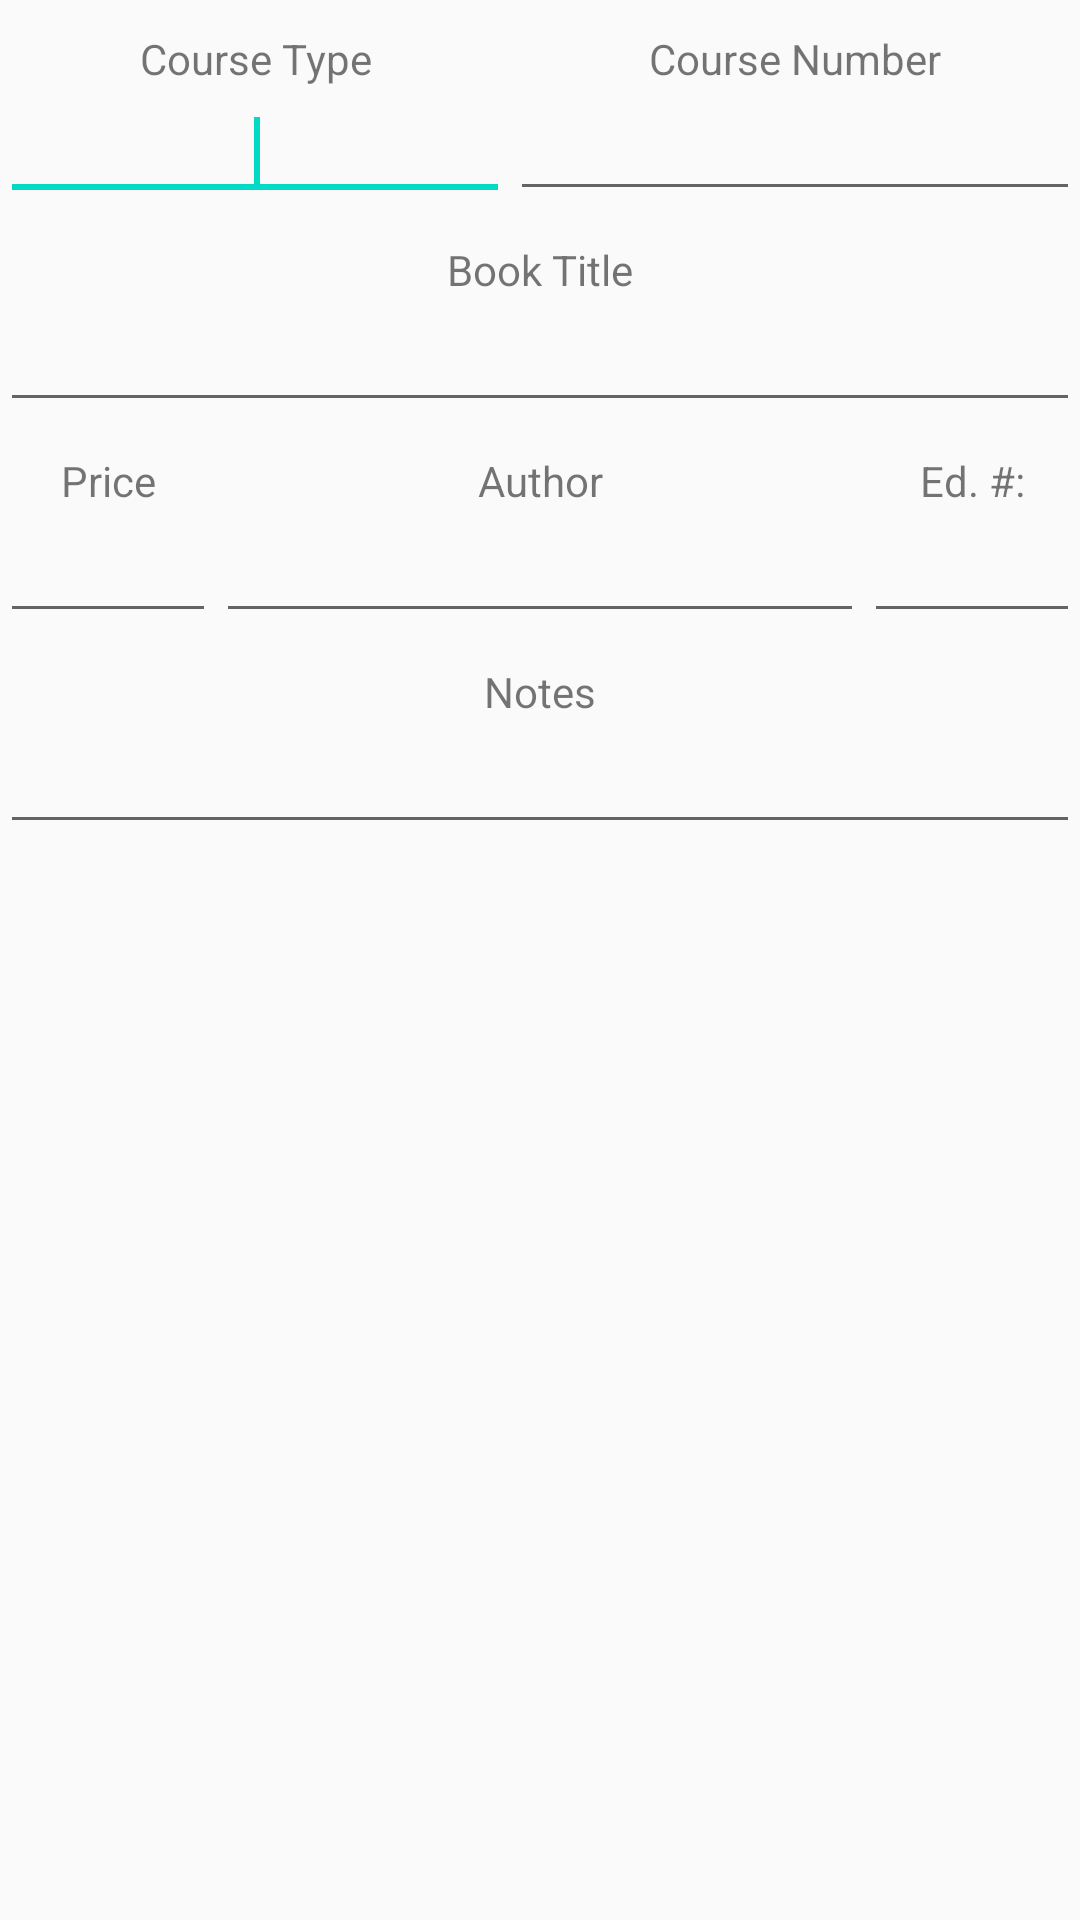

Write the Android layout XML for this screen, with the resource values it uses.
<!-- AndroidManifest.xml: application theme AppTheme -->
<!-- res/layout/add_book_dialog_layout.xml -->
<?xml version="1.0" encoding="utf-8"?>
<ScrollView xmlns:android="http://schemas.android.com/apk/res/android"
    android:id="@+id/add_book_dialog_view"
    android:layout_width="match_parent"
    android:layout_height="match_parent">

    

    <LinearLayout
        android:layout_width="match_parent"
        android:layout_height="wrap_content"
        android:orientation="vertical">

        

        <LinearLayout
            android:layout_width="match_parent"
            android:layout_height="match_parent"
            android:gravity="center"
            android:orientation="horizontal"
            android:baselineAligned="false"
            android:focusable="true">

            <LinearLayout
                android:layout_width="wrap_content"
                android:layout_height="match_parent"
                android:layout_weight="1"
                android:orientation="vertical"
                android:focusable="true">

                <TextView
                    android:layout_width="match_parent"
                    android:layout_height="wrap_content"
                    android:layout_marginTop="10dp"
                    android:labelFor="@id/sell_course_type_text"
                    android:text="@string/coursesubj"
                    android:textAlignment="center" />

                <EditText
                    android:id="@+id/sell_course_type_text"
                    android:gravity="center"
                    android:layout_width="match_parent"
                    android:layout_height="wrap_content"
                    android:inputType="textCapCharacters"
                    android:nextFocusDown="@id/sell_course_number_text">
                    <requestFocus />
                </EditText>
            </LinearLayout>

            <LinearLayout
                android:layout_width="wrap_content"
                android:layout_height="match_parent"
                android:layout_weight="1"
                android:orientation="vertical"
                android:focusable="true"
                android:id="@+id/course_number_layout"
                android:descendantFocusability="afterDescendants">

                <TextView
                    android:layout_width="match_parent"
                    android:layout_height="wrap_content"
                    android:layout_marginTop="10dp"
                    android:labelFor="@id/sell_course_number_text"
                    android:text="@string/coursenumber"
                    android:textAlignment="center" />

                <EditText
                    android:id="@+id/sell_course_number_text"
                    android:layout_width="match_parent"
                    android:layout_height="wrap_content"
                    android:gravity="center"
                    android:inputType="number"
                    android:nextFocusDown="@id/sell_book_title_text"/>
            </LinearLayout>

        </LinearLayout>


        

        
        <TextView
            android:labelFor="@id/sell_book_title_text"
            android:layout_width="match_parent"
            android:layout_height="wrap_content"
            android:layout_marginTop="10dp"
            android:text="@string/booktitle"
            android:textAlignment="center" />

        <EditText
            android:id="@+id/sell_book_title_text"
            android:layout_width="match_parent"
            android:layout_height="wrap_content"
            android:inputType="textCapWords"
            android:gravity="center"
            android:nextFocusDown="@id/sell_price_text"/>

        

        

        <LinearLayout
            android:layout_width="match_parent"
            android:layout_height="wrap_content"
            android:orientation="horizontal"
            android:baselineAligned="false">

            <LinearLayout
                android:layout_width="match_parent"
                android:layout_height="wrap_content"
                android:layout_weight="2"
                android:orientation="vertical">

                <TextView
                    android:layout_width="match_parent"
                    android:layout_height="wrap_content"
                    android:layout_marginTop="10dp"
                    android:labelFor="@id/sell_price_text"
                    android:text="@string/price"
                    android:textAlignment="center" />

                <EditText
                    android:id="@+id/sell_price_text"
                    android:layout_width="match_parent"
                    android:layout_height="wrap_content"
                    android:inputType="numberDecimal"
                    android:gravity="center"
                    android:nextFocusDown="@id/sell_author_text"/>

            </LinearLayout>

            <LinearLayout
                android:layout_width="match_parent"
                android:layout_height="match_parent"
                android:layout_weight="1"
                android:orientation="vertical">

                <TextView
                    android:layout_width="match_parent"
                    android:layout_height="wrap_content"
                    android:layout_marginTop="10dp"
                    android:labelFor="@id/sell_author_text"
                    android:text="@string/author"
                    android:textAlignment="center" />

                <EditText
                    android:id="@+id/sell_author_text"
                    android:layout_width="match_parent"
                    android:layout_height="wrap_content"
                    android:inputType="textCapWords"
                    android:gravity="center"
                    android:nextFocusDown="@id/sell_vnum_text"/>
            </LinearLayout>

            <LinearLayout
                android:layout_width="match_parent"
                android:layout_height="wrap_content"
                android:layout_weight="2"
                android:orientation="vertical">

                <TextView
                    android:layout_width="match_parent"
                    android:layout_height="wrap_content"
                    android:layout_marginTop="10dp"
                    android:labelFor="@id/sell_vnum_text"
                    android:text="@string/vnum"
                    android:textAlignment="center" />

                <EditText
                    android:id="@+id/sell_vnum_text"
                    android:layout_width="match_parent"
                    android:layout_height="wrap_content"
                    android:inputType="number"
                    android:gravity="center"
                    android:nextFocusDown="@id/sell_book_notes_text"/>
            </LinearLayout>


        </LinearLayout>


        


        

        <TextView
            android:labelFor="@id/sell_book_notes_text"
            android:id="@+id/textView2"
            android:layout_width="match_parent"
            android:layout_height="wrap_content"
            android:paddingTop="10dp"
            android:text="@string/notes"
            android:textAlignment="center" />

        <EditText
            android:id="@+id/sell_book_notes_text"
            android:layout_width="match_parent"
            android:layout_height="wrap_content"
            android:inputType="textCapWords"
            android:gravity="center"/>

    </LinearLayout>

</ScrollView>
<!-- resources referenced by this layout -->
<resources>
  <string name="author">Author</string>
  <string name="booktitle">Book Title</string>
  <string name="coursenumber">Course Number</string>
  <string name="coursesubj">Course Type</string>
  <string name="notes">Notes</string>
  <string name="price">Price</string>
  <string name="vnum">Ed. #:</string>
  <style name="AppTheme" parent="Theme.AppCompat.Light.NoActionBar">
          
          <item name="colorPrimary">@color/colorPrimary</item>
          <item name="colorPrimaryDark">@color/colorPrimaryDark</item>
          <item name="colorAccent">@color/colorAccent</item>
      </style>
  <!-- not gathered from this repository: default colours our renderer supplied (Android Studio template values) -->
  <color name="colorPrimary">#FF6200EE</color>
  <color name="colorPrimaryDark">#FF3700B3</color>
  <color name="colorAccent">#FF03DAC5</color>
</resources>
